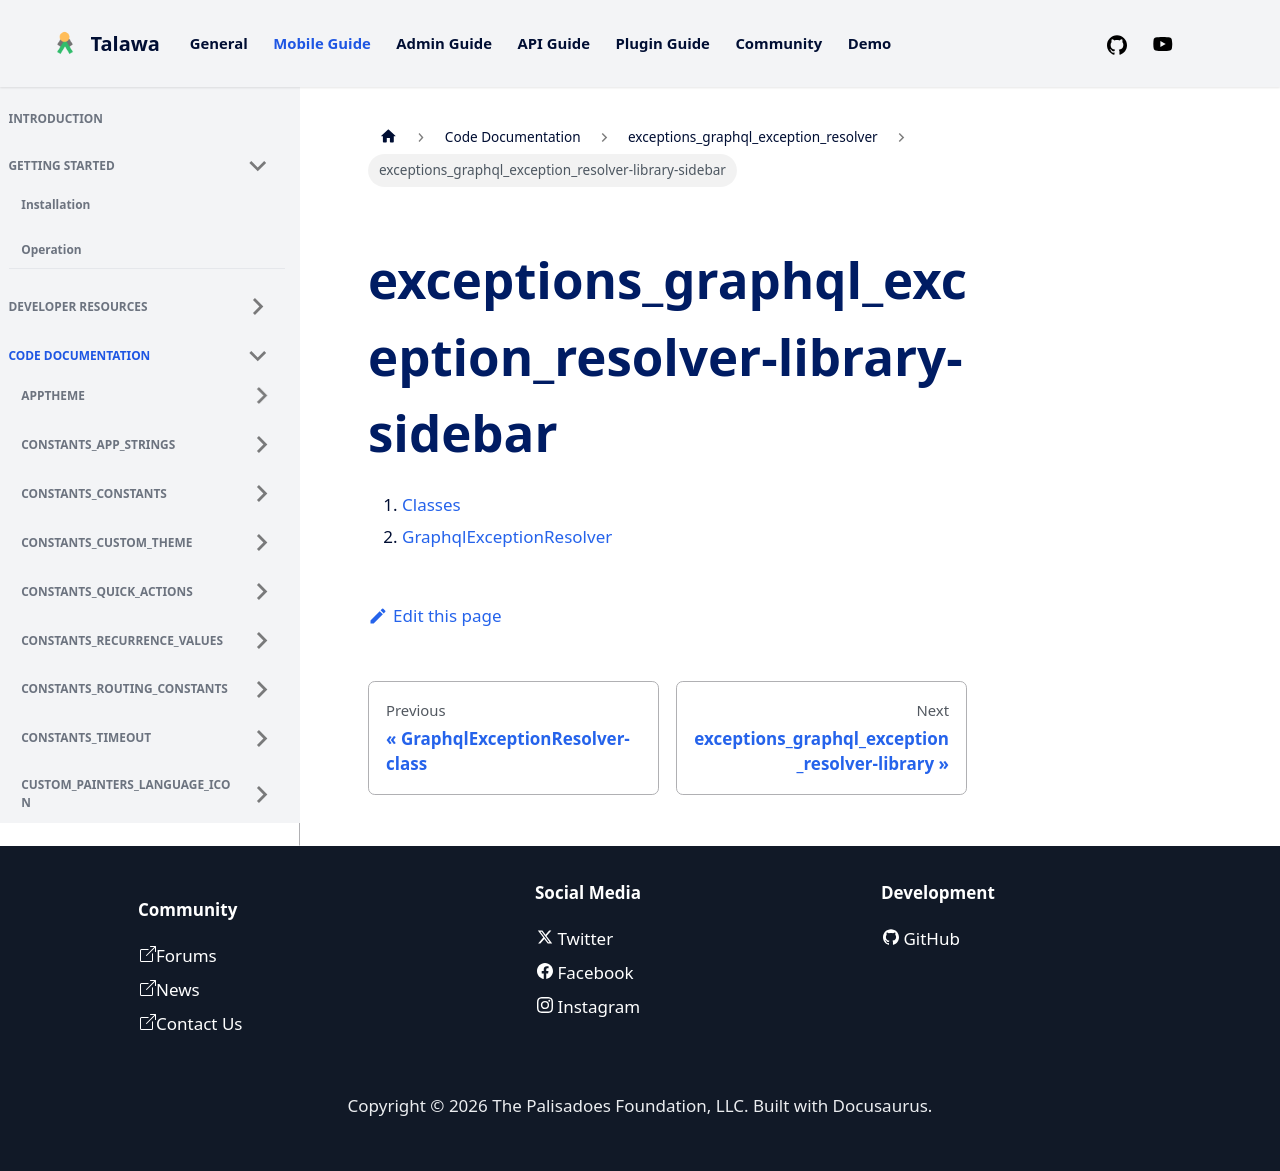

repository: PalisadoesFoundation/talawa · page: docs/auto-docs/exceptions_graphql_exception_resolver/exceptions_graphql_exception_resolver-library-sidebar/index.html · generator: docusaurus

1.  [Classes](./#classes)
2.  [GraphqlExceptionResolver](./GraphqlExceptionResolver-class.md)
